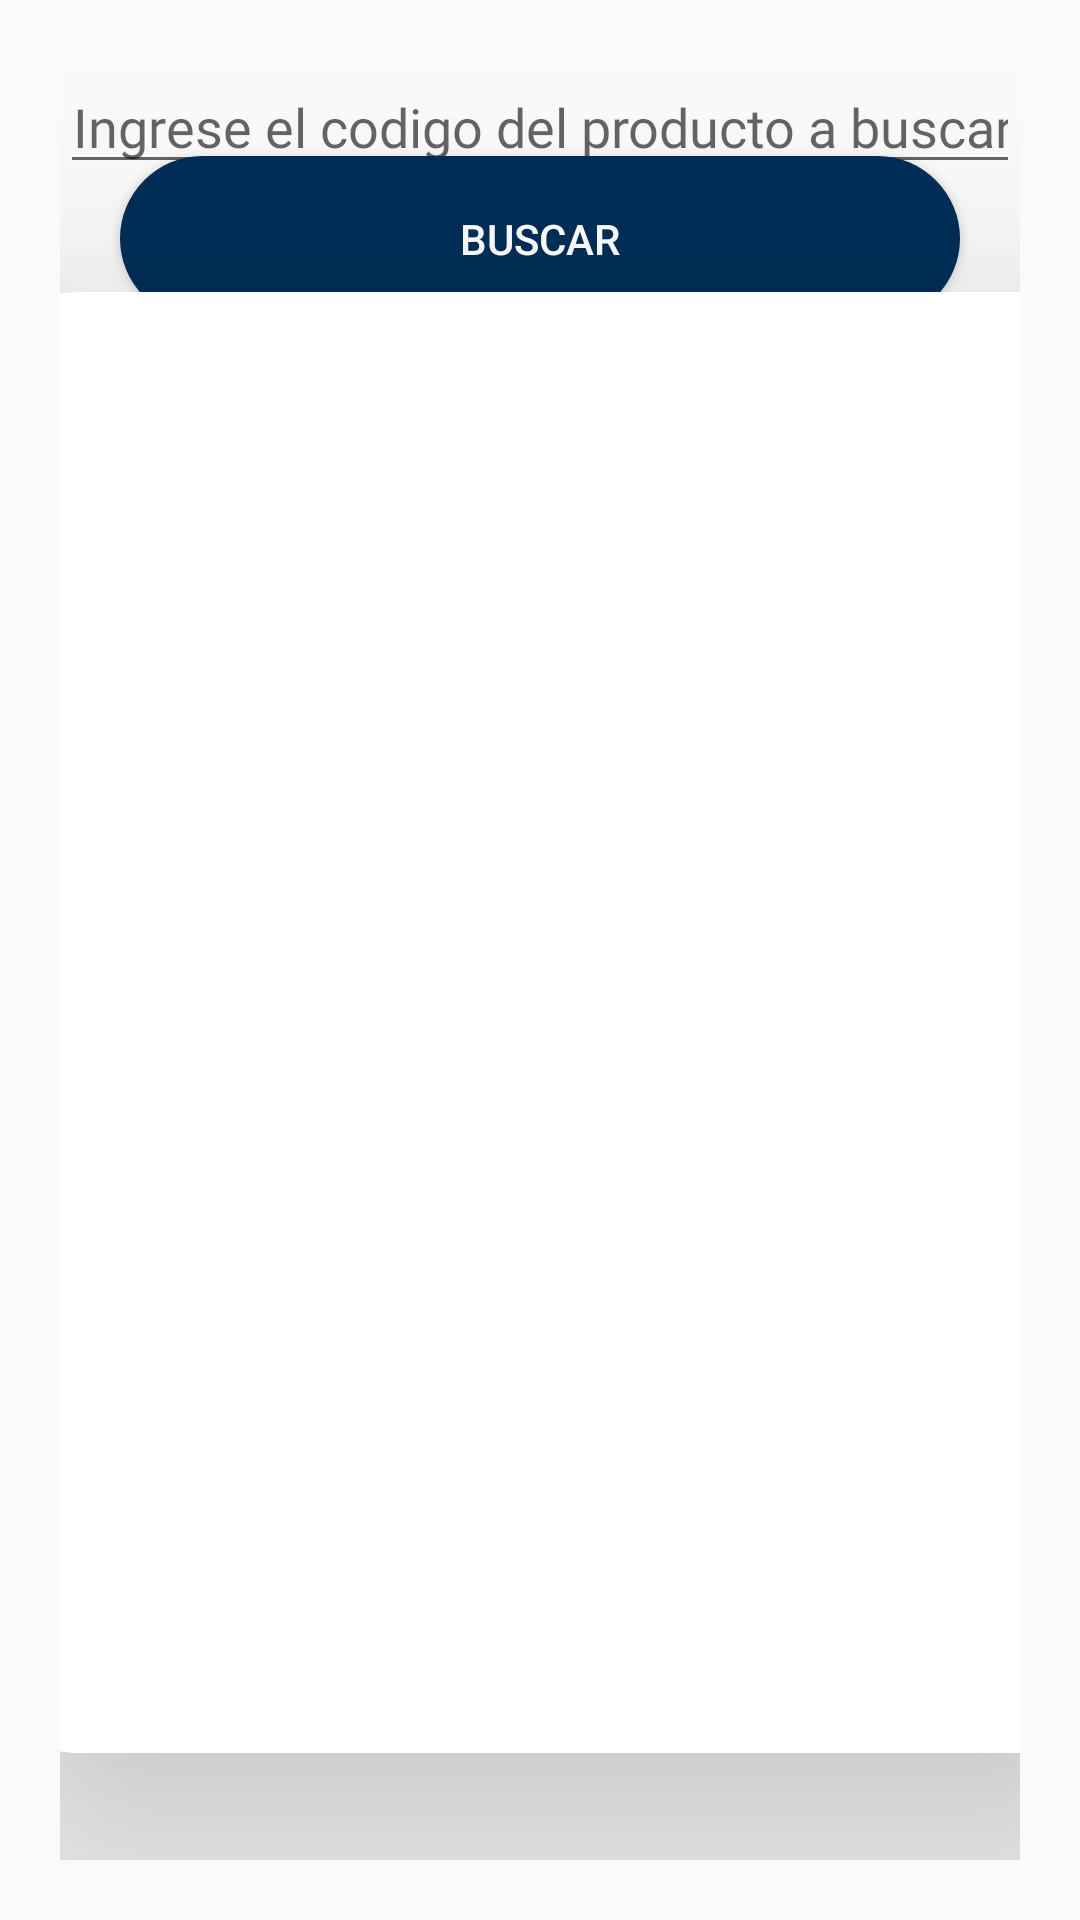

Write the Android layout XML for this screen, with the resource values it uses.
<!-- AndroidManifest.xml: application theme AppTheme -->
<!-- res/layout/fragment_historial.xml -->
<?xml version="1.0" encoding="utf-8"?>
<androidx.constraintlayout.widget.ConstraintLayout xmlns:android="http://schemas.android.com/apk/res/android"
    xmlns:app="http://schemas.android.com/apk/res-auto"
    xmlns:tools="http://schemas.android.com/tools"
    android:layout_width="match_parent"
    android:layout_height="match_parent"
    android:padding="20dp"
    tools:context=".view.fragments.HistorialFragment">


    <androidx.cardview.widget.CardView
        android:id="@+id/cardView2"
        android:layout_width="385dp"
        android:layout_height="487dp"
        app:layout_constraintBottom_toBottomOf="parent"
        app:layout_constraintEnd_toEndOf="parent"
        app:layout_constraintHorizontal_bias="0.384"
        app:layout_constraintStart_toStartOf="parent"
        app:layout_constraintTop_toTopOf="parent"
        app:layout_constraintVertical_bias="0.684"
        app:cardCornerRadius="30dp"
        app:cardElevation="50dp"
        app:cardUseCompatPadding="false">

        <androidx.constraintlayout.widget.ConstraintLayout
            android:layout_width="match_parent"
            android:layout_height="match_parent">

            <ImageView
                android:id="@+id/ivimagen"
                android:layout_width="223dp"
                android:layout_height="141dp"
                android:layout_marginTop="60dp"
                android:src="@drawable/item_package"
                app:layout_constraintEnd_toEndOf="parent"
                app:layout_constraintStart_toStartOf="parent"
                app:layout_constraintTop_toTopOf="parent" />

            <TextView
                android:id="@+id/etcodigo"
                android:layout_width="wrap_content"
                android:layout_height="wrap_content"
                android:layout_marginTop="32dp"
                android:textStyle="bold"
                app:layout_constraintEnd_toEndOf="parent"
                app:layout_constraintHorizontal_bias="0.498"
                app:layout_constraintStart_toStartOf="parent"
                app:layout_constraintTop_toBottomOf="@+id/ivimagen" />

            <TextView
                android:id="@+id/etnombre"
                android:layout_width="wrap_content"
                android:layout_height="wrap_content"
                android:layout_marginTop="32dp"
                android:textStyle="bold"
                app:layout_constraintEnd_toEndOf="parent"
                app:layout_constraintHorizontal_bias="0.498"
                app:layout_constraintStart_toStartOf="parent"
                app:layout_constraintTop_toBottomOf="@+id/etcodigo" />

            <TextView
                android:id="@+id/etmarca"
                android:layout_width="wrap_content"
                android:layout_height="wrap_content"
                android:layout_marginTop="24dp"
                app:layout_constraintEnd_toEndOf="parent"
                app:layout_constraintHorizontal_bias="0.498"
                app:layout_constraintStart_toStartOf="parent"
                app:layout_constraintTop_toBottomOf="@+id/etnombre" />

            <TextView
                android:id="@+id/etcantidad"
                android:layout_width="wrap_content"
                android:layout_height="wrap_content"
                android:layout_marginTop="24dp"
                android:textStyle="bold"
                app:layout_constraintEnd_toEndOf="parent"
                app:layout_constraintHorizontal_bias="0.498"
                app:layout_constraintStart_toStartOf="parent"
                app:layout_constraintTop_toBottomOf="@+id/etmarca" />

            <TextView
                android:id="@+id/etproveedor"
                android:layout_width="wrap_content"
                android:layout_height="wrap_content"
                android:layout_marginTop="24dp"
                app:layout_constraintEnd_toEndOf="parent"
                app:layout_constraintStart_toStartOf="parent"
                app:layout_constraintTop_toBottomOf="@+id/etcantidad" />

            <TextView
                android:id="@+id/etdetalle"
                android:layout_width="wrap_content"
                android:layout_height="wrap_content"
                android:layout_marginTop="24dp"
                app:layout_constraintEnd_toEndOf="parent"
                app:layout_constraintHorizontal_bias="0.498"
                app:layout_constraintStart_toStartOf="parent"
                app:layout_constraintTop_toBottomOf="@+id/etproveedor" />

        </androidx.constraintlayout.widget.ConstraintLayout>

    </androidx.cardview.widget.CardView>

    <EditText
        android:id="@+id/etcodigobus"
        android:layout_width="0dp"
        android:layout_height="wrap_content"
        android:ems="10"
        android:fontFamily="@font/opensans_regular"
        android:hint="@string/valetcodigobuscar"
        android:inputType="textPersonName"
        android:textAlignment="center"
        app:layout_constraintEnd_toEndOf="parent"
        app:layout_constraintHorizontal_bias="0.4"
        app:layout_constraintStart_toStartOf="parent"
        app:layout_constraintTop_toTopOf="parent" />

    <androidx.appcompat.widget.AppCompatButton
        android:id="@+id/btnBuscar"
        android:layout_width="280dp"
        android:layout_height="55dp"
        android:background="@drawable/custom_btn"
        android:elevation="6dp"
        android:text="Buscar"
        android:textColor="@color/white"
        app:layout_constraintBottom_toTopOf="@+id/cardView2"
        app:layout_constraintEnd_toEndOf="parent"
        app:layout_constraintStart_toStartOf="parent"
        app:layout_constraintTop_toBottomOf="@+id/etcodigobus" />

</androidx.constraintlayout.widget.ConstraintLayout>
<!-- resources referenced by this layout -->
<resources>
  <color name="white">#FFFFFFFF</color>
  <!-- drawable custom_btn (drawable) -->
  <?xml version="1.0" encoding="utf-8"?>
  <shape android:shape="rectangle" xmlns:android="http://schemas.android.com/apk/res/android">
      <corners android:radius="50dp"/>
      <solid android:color="@color/darkBlue"/>
  </shape>
  <string name="valetcodigobuscar">Ingrese el codigo del producto a buscar</string>
  <style name="AppTheme" parent="Theme.AppCompat.Light.DarkActionBar">
          
          <item name="colorPrimary">@color/colorPrimary</item>
          <item name="colorPrimaryDark">@color/colorPrimaryDark</item>
          <item name="colorAccent">@color/colorAccent</item>
      </style>
  <color name="darkBlue">#002e58</color>
  <color name="colorPrimary">#002e58</color>
  <color name="colorPrimaryDark">#002e58</color>
  <color name="colorAccent">#002e58</color>
</resources>
